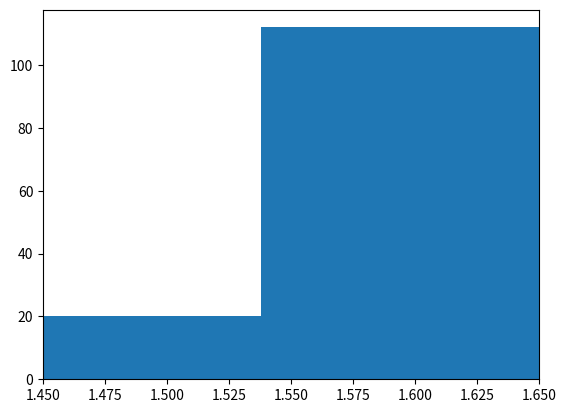

Python code for this plot:
'''Random vector drawn from unit sphere in `d` dimensions.
'''
from argparse import ArgumentParser
from time import time
import numpy as np
from numpy.random import default_rng
import matplotlib.pyplot as plt


def generate_samples1(no_of_samples, dim, rng=default_rng()):
    x = np.zeros([no_of_samples, dim])
    mean = np.zeros(dim)
    cov = np.identity(dim)
    for i in range(no_of_samples):
        sample = rng.multivariate_normal(mean, cov)
        x[i][:] = sample
        norm[i] = np.linalg.norm(sample)
    return sample


def generate_samples(no_of_samples, dim, rng=default_rng(), sphere=True):
    samples = rng.standard_normal([no_of_samples, dim])
    samples /= np.linalg.norm(samples, axis=1, keepdims=True)
    if not sphere:
        samples *= pow(rng.random_sample(dim), 1.0/dim)
    return samples


def compute_norm(vec):
    return np.linalg.norm(vec)


def compute_angle(v1, v2):
    return np.arccos(np.round(np.dot(v1, v2), 8))


def angle_dim(no_of_samples, dim):
    start = time()
    samples = generate_samples(no_of_samples, dim)
    print(f"Time taken to draw the samples: {time() - start:.4}s.")
    ang = np.zeros((no_of_samples, no_of_samples))
    for i in range(no_of_samples):
        xi = samples[i]
        for j in range(no_of_samples):
            xj = samples[j]
            ang[i, j] = compute_angle(xi, xj)
    return samples, ang


def independent_vec(samples, angles, tol=1e-5):
    i, j = np.where(np.abs(angles - np.pi*0.5) < tol)
    idx = np.column_stack((i, j))
    sort_idx = np.sort(idx, axis=1)
    unique_idx = np.unique(sort_idx, axis=0)


def projection(A):
    return A@np.linalg.inv(np.dot(A.T, A))@A.T


def construct_projection(vecs):
    return np.array(vecs)


def main(dim, subspace_dim):
    pass


if __name__ == '__main__':
    p = ArgumentParser()
    p.add_argument('--dim', action='store', type=int, dest='dim',
                   default=1000,
                   help='Dimension of the space on which the vector is \
                   sampled. Default dimension is 1000.')
    p.add_argument('--size', action='store', type=int, dest='no_of_samples',
                   default=12, help='No of samples to be drawn.')
    p.add_argument('--subspace-dim', action='store', type=int,
                   dest='subspace_dim', default=100,
                   help='Dimension of the subspace of the original space \
                   (default: 100).')
    p.add_argument('--bins', action='store', type=int, dest='bins',
                   default=12, help='No. of bins of the histogram.')
    p.add_argument(
        '--plot', action='store_true', dest='plot',
        default=True, help='Show plots at the end of simulation.'
    )
    o = p.parse_args()
    samples, angles = angle_dim(o.no_of_samples, o.dim)

    if o.plot:
        plt.hist(angles.ravel(), bins=o.bins)
        plt.xlim(1.45, 1.65)
        plt.show()
